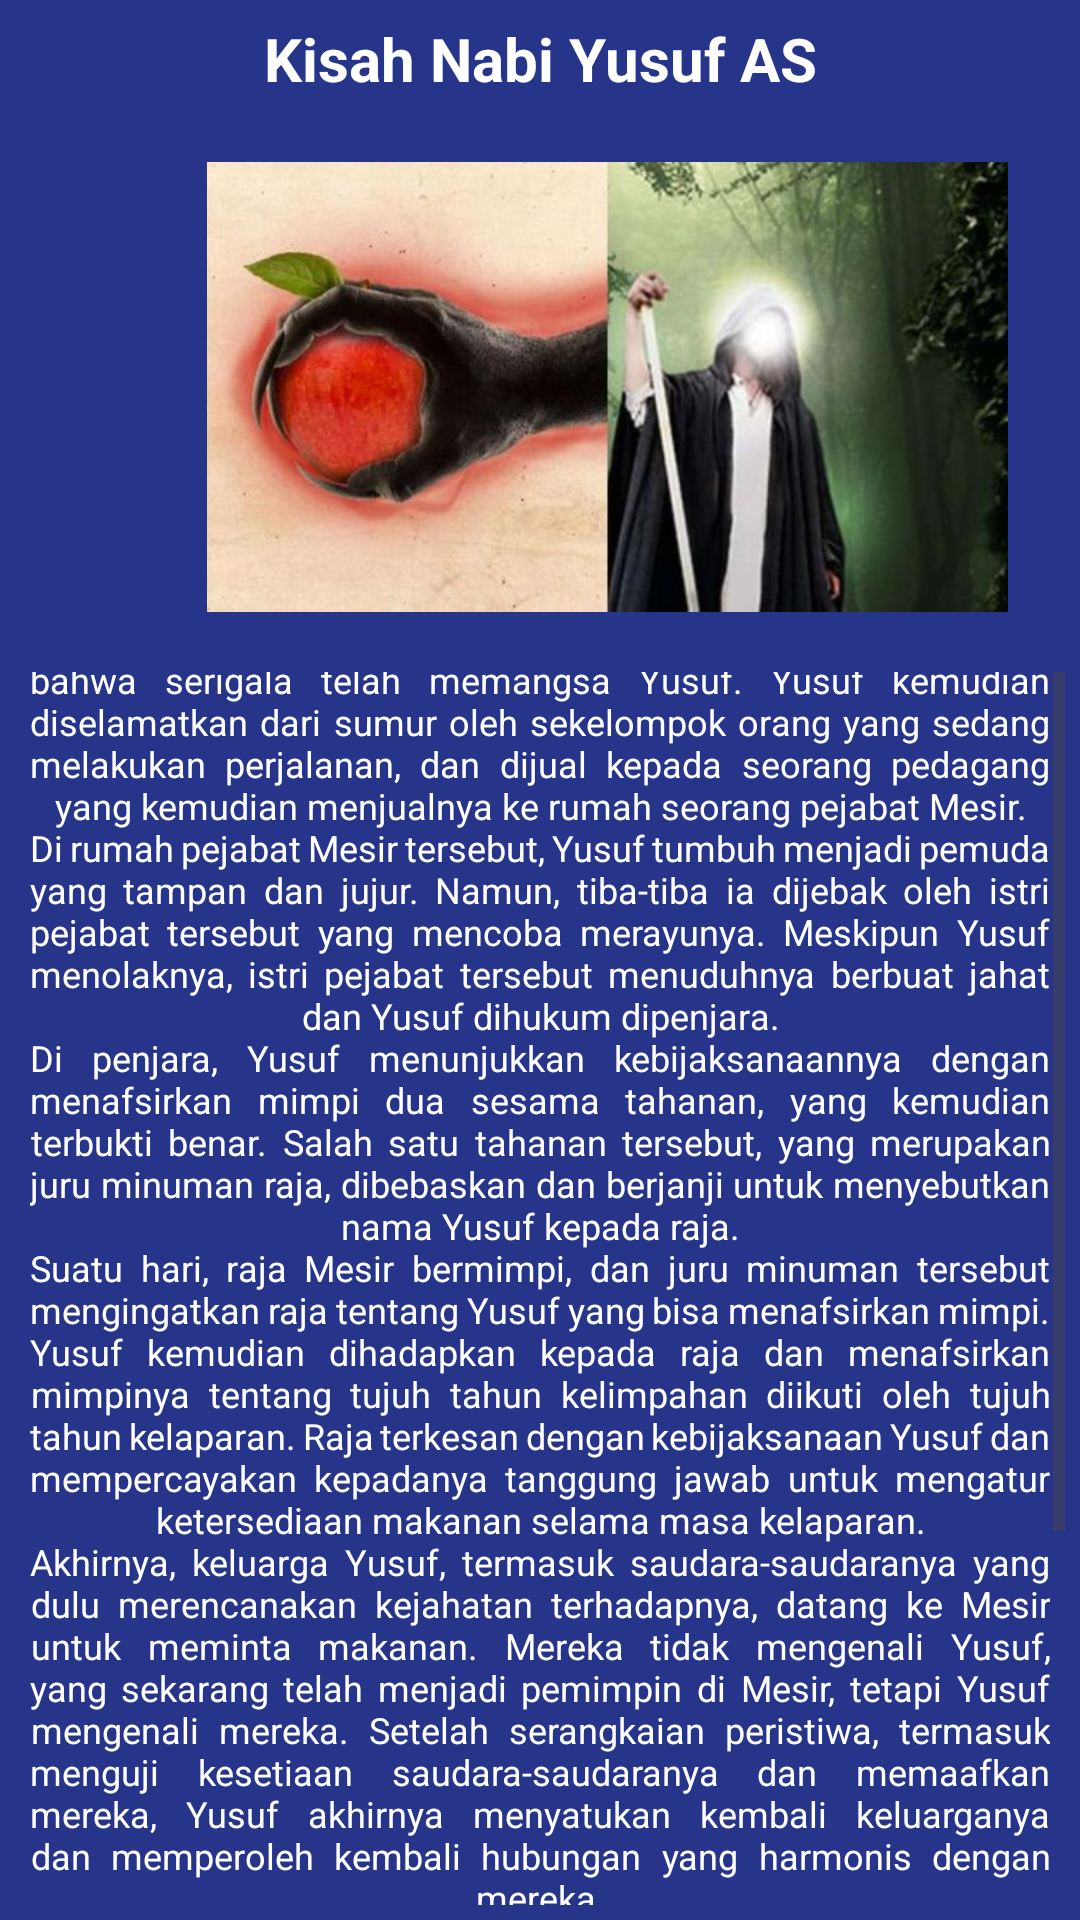

Android layout source for this screen:
<!-- AndroidManifest.xml: application theme Theme.Shafira101_kisahnabi -->
<!-- res/layout/activity_nabi_yusuf.xml -->
<?xml version="1.0" encoding="utf-8"?>
<LinearLayout xmlns:android="http://schemas.android.com/apk/res/android"
    xmlns:app="http://schemas.android.com/apk/res-auto"
    xmlns:tools="http://schemas.android.com/tools"
    android:layout_width="wrap_content"
    android:layout_height="match_parent"
    android:background="#DA021375"
    android:orientation="vertical"
    android:padding="5dp"
    tools:context=".nabiYusuf"
    tools:ignore="ExtraText">

    <TextView
        android:layout_width="match_parent"
        android:layout_height="wrap_content"
        android:layout_gravity="center"
        android:gravity="center"
        android:textSize="20dp"
        android:text="Kisah Nabi Yusuf AS"
        android:textColor="@color/white"
        android:textStyle="bold"
        android:padding="1dp"
        android:justificationMode="inter_word"/>

    <ImageView
        android:id="@+id/imageView"
        android:layout_width="395dp"
        android:layout_height="150dp"
        android:layout_marginVertical="20dp"
        app:srcCompat="@drawable/pict_1" />
    <ScrollView
        android:layout_width="match_parent"
        android:layout_height="match_parent">
        <TextView
            android:padding="5dp"
            android:id="@+id/yusuf"
            android:layout_width="match_parent"
            android:layout_height="wrap_content"
            android:layout_gravity="center"
            android:gravity="center"
            android:text="@string/nabiYusuf"
            android:textColor="@color/white"
            android:textSize="12dp"
            android:justificationMode="inter_word"/>
    </ScrollView>
    <Button
        android:id="@+id/home"
        android:layout_width="match_parent"
        android:layout_height="match_parent"
        android:text="Kembali"
        android:layout_marginTop="5dp"/>
</LinearLayout>
<!-- resources referenced by this layout -->
<resources>
  <!-- drawable pict_1: jpg bitmap (drawable, 26496 bytes) -->
  <string name="nabiYusuf">Nabi Yusuf (Joseph) adalah putra Nabi Yakub (Jacob) dan cucu Nabi Ibrahim (Abraham). Dia memiliki 11 saudara laki-laki, yang paling cemburu padanya adalah saudaranya yang bungsu, Yakub. Kisah Yusuf dimulai dengan mimpi yang dia ceritakan kepada ayahnya, dimana matahari, bulan, dan sebelas bintang sujud kepadanya. Yakub merasa takut dengan makna mimpi tersebut, yang menurutnya mengisyaratkan bahwa Yusuf akan memiliki kedudukan tinggi.\nKemudian, saudara-saudara Yusuf memutuskan untuk menjatuhkan Yusuf. Mereka merencanakan untuk membunuhnya, tetapi akhirnya mereka memutuskan untuk membuangnya ke dalam sumur dan memberitahu ayah mereka bahwa serigala telah memangsa Yusuf. Yusuf kemudian diselamatkan dari sumur oleh sekelompok orang yang sedang melakukan perjalanan, dan dijual kepada seorang pedagang yang kemudian menjualnya ke rumah seorang pejabat Mesir.\nDi rumah pejabat Mesir tersebut, Yusuf tumbuh menjadi pemuda yang tampan dan jujur. Namun, tiba-tiba ia dijebak oleh istri pejabat tersebut yang mencoba merayunya. Meskipun Yusuf menolaknya, istri pejabat tersebut menuduhnya berbuat jahat dan Yusuf dihukum dipenjara.\nDi penjara, Yusuf menunjukkan kebijaksanaannya dengan menafsirkan mimpi dua sesama tahanan, yang kemudian terbukti benar. Salah satu tahanan tersebut, yang merupakan juru minuman raja, dibebaskan dan berjanji untuk menyebutkan nama Yusuf kepada raja.\nSuatu hari, raja Mesir bermimpi, dan juru minuman tersebut mengingatkan raja tentang Yusuf yang bisa menafsirkan mimpi. Yusuf kemudian dihadapkan kepada raja dan menafsirkan mimpinya tentang tujuh tahun kelimpahan diikuti oleh tujuh tahun kelaparan. Raja terkesan dengan kebijaksanaan Yusuf dan mempercayakan kepadanya tanggung jawab untuk mengatur ketersediaan makanan selama masa kelaparan.\nAkhirnya, keluarga Yusuf, termasuk saudara-saudaranya yang dulu merencanakan kejahatan terhadapnya, datang ke Mesir untuk meminta makanan. Mereka tidak mengenali Yusuf, yang sekarang telah menjadi pemimpin di Mesir, tetapi Yusuf mengenali mereka. Setelah serangkaian peristiwa, termasuk menguji kesetiaan saudara-saudaranya dan memaafkan mereka, Yusuf akhirnya menyatukan kembali keluarganya dan memperoleh kembali hubungan yang harmonis dengan mereka.\nKisah Nabi Yusuf adalah kisah tentang kesabaran, ketabahan, kebaikan hati, dan keadilan. Ini juga menunjukkan bagaimana Allah memperjuangkan orang-orang yang beriman dalam menghadapi cobaan dan kesulitan.\n\n\n\n\n\n\n\n</string>
  <style name="Theme.Shafira101_kisahnabi" parent="Base.Theme.Shafira101_kisahnabi" />
  <style name="Base.Theme.Shafira101_kisahnabi" parent="Theme.Material3.DayNight.NoActionBar">
          
          
      </style>
  <!-- not gathered from this repository: default colours our renderer supplied (Android Studio template values) -->
  <color name="white">#FFFFFFFF</color>
</resources>
